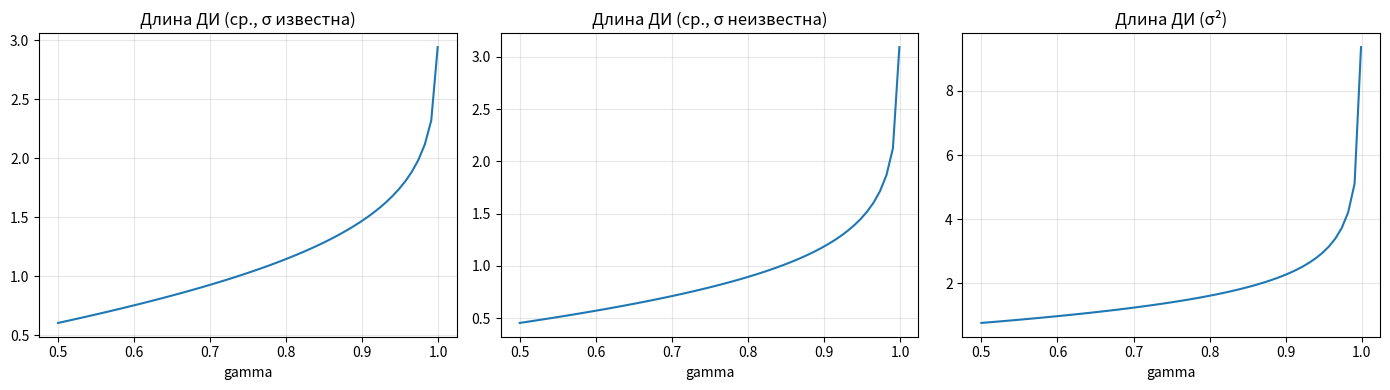
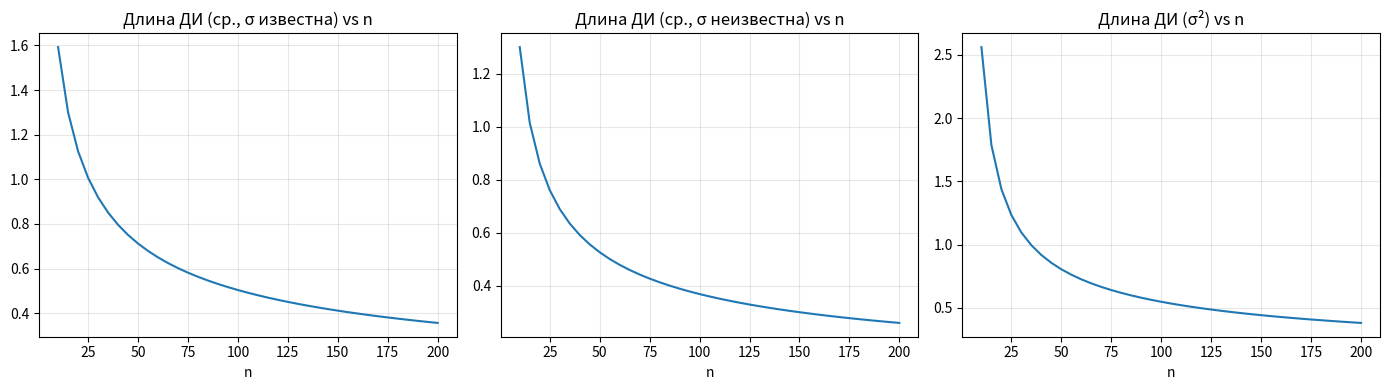

Here is the Python script that generated these plots, in order:
"""
Лабораторная работа по статистике. Вариант 16.
Доверительные интервалы для нормального распределения.
"""

import numpy as np
import scipy.stats as stats
import matplotlib.pyplot as plt


def generate_sample(a: float, sigma: float, n: int, seed: int = 42) -> tuple:
    """
    Генерирует выборку из нормального распределения.

    Args:
        a: Математическое ожидание
        sigma: Стандартное отклонение
        n: Объем выборки
        seed: Seed для воспроизводимости

    Returns:
        Кортеж (выборка, выборочное среднее,
                выборочная дисперсия, выборочное СКО)
    """
    np.random.seed(seed)
    sample = np.random.normal(loc=a, scale=sigma, size=n)
    x_bar = np.mean(sample)
    s2 = np.var(sample, ddof=1)
    s = np.sqrt(s2)
    return sample, x_bar, s2, s


def mean_ci_known_variance(
    x_bar: float, sigma: float, n: int, gamma: float
) -> tuple:
    """
    Доверительный интервал для матожидания при известной дисперсии.

    Args:
        x_bar: Выборочное среднее
        sigma: Известное стандартное отклонение
        n: Объем выборки
        gamma: Уровень доверия

    Returns:
        Кортеж (нижняя граница, верхняя граница, длина интервала)
    """
    z = stats.norm.ppf((1 + gamma) / 2)
    delta = z * sigma / np.sqrt(n)
    lower = x_bar - delta
    upper = x_bar + delta
    width = upper - lower
    return lower, upper, width


def mean_ci_unknown_variance(
    x_bar: float, s: float, n: int, gamma: float
) -> tuple:
    """
    Доверительный интервал для матожидания при неизвестной дисперсии.

    Args:
        x_bar: Выборочное среднее
        s: Выборочное стандартное отклонение
        n: Объем выборки
        gamma: Уровень доверия

    Returns:
        Кортеж (нижняя граница, верхняя граница, длина интервала)
    """
    t_crit = stats.t.ppf((1 + gamma) / 2, df=n - 1)
    delta = t_crit * s / np.sqrt(n)
    lower = x_bar - delta
    upper = x_bar + delta
    width = upper - lower
    return lower, upper, width


def variance_ci(s2: float, n: int, gamma: float) -> tuple:
    """
    Доверительный интервал для дисперсии.

    Args:
        s2: Выборочная дисперсия
        n: Объем выборки
        gamma: Уровень доверия

    Returns:
        Кортеж (нижняя граница, верхняя граница, длина интервала)
    """
    chi2_lower = stats.chi2.ppf((1 - gamma) / 2, df=n - 1)
    chi2_upper = stats.chi2.ppf((1 + gamma) / 2, df=n - 1)
    lower = (n - 1) * s2 / chi2_upper
    upper = (n - 1) * s2 / chi2_lower
    width = upper - lower
    return lower, upper, width


def estimate_gamma_star(
    a: float, sigma: float, n: int, gamma: float, m: int
) -> float:
    """
    Оценка фактической надежности gamma* через Monte-Carlo симуляцию.

    Args:
        a: Истинное математическое ожидание
        sigma: Истинное стандартное отклонение
        n: Объем выборки
        gamma: Теоретический уровень доверия
        m: Количество симуляций

    Returns:
        Оценка gamma*
    """
    cover_count = 0

    for _ in range(m):
        sample = np.random.normal(loc=a, scale=sigma, size=n)
        x_bar = np.mean(sample)
        s2 = np.var(sample, ddof=1)
        s = np.sqrt(s2)

        t_crit = stats.t.ppf((1 + gamma) / 2, df=n - 1)
        margin = t_crit * s / np.sqrt(n)

        lower = x_bar - margin
        upper = x_bar + margin

        if lower <= a <= upper:
            cover_count += 1

    return cover_count / m


def find_gamma_for_deviation(n: int, delta_ratio: float = 0.25) -> float:
    """
    Находит надежность gamma, гарантирующую
    отклонение |x̄ - a| ≤ delta_ratio * S.

    Args:
        n: Объем выборки
        delta_ratio: Отношение отклонения к стандартному отклонению

    Returns:
        Требуемая надежность gamma
    """
    t_needed = delta_ratio * np.sqrt(n)
    gamma_needed = 2 * stats.t.cdf(t_needed, df=n - 1) - 1
    return gamma_needed


def find_n_for_deviation(gamma: float, delta_ratio: float = 0.25) -> int:
    """
    Находит объем выборки, гарантирующий отклонение |x̄ - a| ≤ delta_ratio * S.

    Args:
        gamma: Требуемый уровень доверия
        delta_ratio: Отношение отклонения к стандартному отклонению

    Returns:
        Необходимый объем выборки
    """
    best_n = 10
    best_diff = float('inf')

    for n_candidate in range(10, 200):
        df = n_candidate - 1
        t_crit = stats.t.ppf((1 + gamma) / 2, df)
        right_side = delta_ratio * np.sqrt(n_candidate)
        diff = abs(t_crit - right_side)

        if diff < best_diff:
            best_diff = diff
            best_n = n_candidate

    return best_n


def plot_ci_length_vs_gamma(
    a: float, sigma: float, s: float, s2: float, n: int
) -> None:
    """
    Строит график длины доверительного интервала от надежности gamma.

    Args:
        a: Математическое ожидание
        sigma: Стандартное отклонение
        s: Выборочное стандартное отклонение
        s2: Выборочная дисперсия
        n: Объем выборки
    """
    gammas = np.linspace(0.50, 0.999, 60)
    length_mean_known = []
    length_mean_unknown = []
    length_var = []

    for g in gammas:
        z_g = stats.norm.ppf((1 + g) / 2)
        length_mean_known.append(2 * z_g * sigma / np.sqrt(n))

        t_g = stats.t.ppf((1 + g) / 2, df=n - 1)
        length_mean_unknown.append(2 * t_g * s / np.sqrt(n))

        chi_lower = stats.chi2.ppf((1 - g) / 2, df=n - 1)
        chi_upper = stats.chi2.ppf((1 + g) / 2, df=n - 1)
        length_var.append((n - 1) * s2 * (1 / chi_lower - 1 / chi_upper))

    plt.figure(figsize=(14, 4))

    plt.subplot(1, 3, 1)
    plt.plot(gammas, length_mean_known)
    plt.title('Длина ДИ (ср., σ известна)')
    plt.xlabel('gamma')
    plt.grid(alpha=0.3)

    plt.subplot(1, 3, 2)
    plt.plot(gammas, length_mean_unknown)
    plt.title('Длина ДИ (ср., σ неизвестна)')
    plt.xlabel('gamma')
    plt.grid(alpha=0.3)

    plt.subplot(1, 3, 3)
    plt.plot(gammas, length_var)
    plt.title('Длина ДИ (σ²)')
    plt.xlabel('gamma')
    plt.grid(alpha=0.3)

    plt.tight_layout()
    plt.show()


def plot_ci_length_vs_n(
    a: float, sigma: float, s: float, s2: float, gamma: float
) -> None:
    """
    Строит график длины доверительного интервала от объема выборки.

    Args:
        a: Математическое ожидание
        sigma: Стандартное отклонение
        s: Выборочное стандартное отклонение
        s2: Выборочная дисперсия
        gamma: Уровень доверия
    """
    ns = np.arange(10, 201, 5)
    len_mean_known_n = []
    len_mean_unknown_n = []
    len_var_n = []

    for n_val in ns:
        z_g = stats.norm.ppf((1 + gamma) / 2)
        len_mean_known_n.append(2 * z_g * sigma / np.sqrt(n_val))

        t_val = stats.t.ppf((1 + gamma) / 2, df=n_val - 1)
        len_mean_unknown_n.append(2 * t_val * s / np.sqrt(n_val))

        chi_lower = stats.chi2.ppf((1 - gamma) / 2, df=n_val - 1)
        chi_upper = stats.chi2.ppf((1 + gamma) / 2, df=n_val - 1)
        len_var_n.append((n_val - 1) * s2 * (1 / chi_lower - 1 / chi_upper))

    plt.figure(figsize=(14, 4))

    plt.subplot(1, 3, 1)
    plt.plot(ns, len_mean_known_n)
    plt.title('Длина ДИ (ср., σ известна) vs n')
    plt.xlabel('n')
    plt.grid(alpha=0.3)

    plt.subplot(1, 3, 2)
    plt.plot(ns, len_mean_unknown_n)
    plt.title('Длина ДИ (ср., σ неизвестна) vs n')
    plt.xlabel('n')
    plt.grid(alpha=0.3)

    plt.subplot(1, 3, 3)
    plt.plot(ns, len_var_n)
    plt.title('Длина ДИ (σ²) vs n')
    plt.xlabel('n')
    plt.grid(alpha=0.3)

    plt.tight_layout()
    plt.show()


def main() -> None:
    """Основная функция для запуска анализа."""
    # Параметры вашего варианта (16)
    a = 1.0
    sigma2 = 2.0
    sigma = np.sqrt(sigma2)
    gamma = 0.925
    n = 10
    m_simulations = 1750

    print("=" * 70)
    print(f"ВАРИАНТ 16: (a={a}, σ²={sigma2}, gamma={gamma}, n={n})")
    print("=" * 70)

    # Формируем выборку
    sample, x_bar, s2, s = generate_sample(a, sigma, n, seed=42)

    print("\nЧАСТЬ I")
    print("-" * 30)
    print(f"Объем выборки n = {n}")
    print(f"Выборочное среднее x̄ = {x_bar:.6f}")
    print(f"Выборочная дисперсия s² = {s2:.6f}")
    print(f"Выборочное σ (s) = {s:.6f}")
    print(f"Истинные параметры: a = {a}, σ² = {sigma2}, σ = {sigma:.6f}")

    # 1.1 ДИ для матожидания при известной дисперсии
    print("\n1.1 ДИ для матожидания (σ известна)")
    ci_known = mean_ci_known_variance(x_bar, sigma, n, gamma)
    print(f"ДИ = [{ci_known[0]:.6f}, {ci_known[1]:.6f}], "
          f"длина = {ci_known[2]:.6f}")

    # 1.2 ДИ для матожидания при неизвестной дисперсии
    print("\n1.2 ДИ для матожидания (σ неизвестна)")
    ci_unknown = mean_ci_unknown_variance(x_bar, s, n, gamma)
    print(f"ДИ = [{ci_unknown[0]:.6f}, {ci_unknown[1]:.6f}], "
          f"длина = {ci_unknown[2]:.6f}")

    # 1.3 ДИ для дисперсии
    print("\n1.3 ДИ для дисперсии σ²")
    ci_var = variance_ci(s2, n, gamma)
    print(f"ДИ = [{ci_var[0]:.6f}, {ci_var[1]:.6f}], "
          f"длина = {ci_var[2]:.6f}")
    print(f"Покрывает ли интервал истинное σ² = {sigma2}? "
          f"-> {ci_var[0] <= sigma2 <= ci_var[1]}")

    # 4. Моделирование для оценки gamma*
    print("\n4. Моделирование M выборок для оценки gamma*")
    gamma_star = estimate_gamma_star(a, sigma, n, gamma, m_simulations)
    print(f"M = {m_simulations}, оценка gamma* = {gamma_star:.6f}")
    print(f"Истинное gamma = {gamma}, "
          f"отклонение = {abs(gamma_star - gamma):.6f}")

    # Вопрос 1
    print("\n--- ВОПРОС 1 ---")
    gamma_needed = find_gamma_for_deviation(n, 0.25)
    print(f"gamma ≈ {gamma_needed:.4f} ({gamma_needed * 100:.1f}%)")

    # Вопрос 2
    print("\n--- ВОПРОС 2 ---")
    n_required = find_n_for_deviation(gamma, 0.25)
    print(f"n ≈ {n_required}")

    # Построение графиков
    plot_ci_length_vs_gamma(a, sigma, s, s2, n)
    plot_ci_length_vs_n(a, sigma, s, s2, gamma)

    print("\nКонец работы.")


if __name__ == "__main__":
    main()
